The GitHub repository Nour-el-houda34/Diabetic-Retinopathy contains a labelled image folder "DiabeticBahia_split_2" with 5 categories: healthy, mild diabetic retinopathy, moderate diabetic retinopathy, proliferate DR, severe diabetic retinopathy. Examples follow, each with its label.

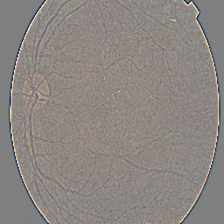
Label: proliferate DR

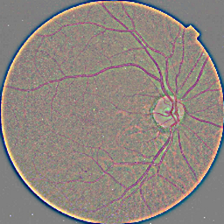
Label: moderate diabetic retinopathy

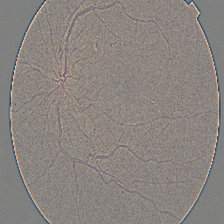
Label: mild diabetic retinopathy

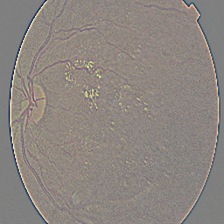
Label: severe diabetic retinopathy

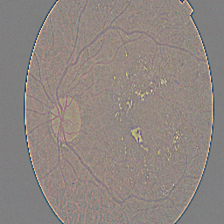
Label: proliferate DR

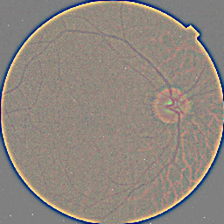
Label: healthy
